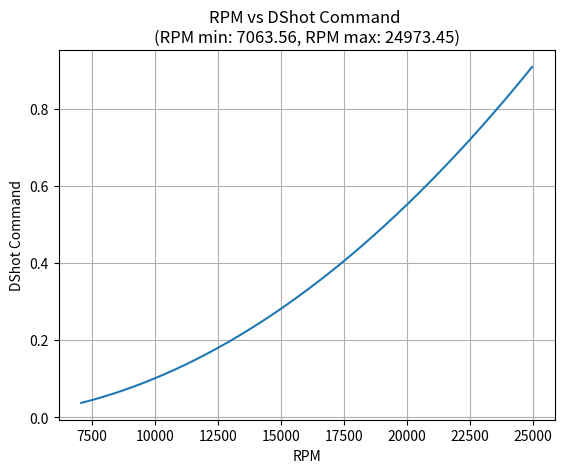

Generate this figure with matplotlib:
import warnings
# Filter
warnings.filterwarnings("ignore", category=UserWarning)
warnings.filterwarnings("ignore", category=RuntimeWarning)

import math
import numpy as np
# Static constant
kRadPerSecToRpm = 30.0 / math.pi
kRadToDeg = 180.0 / math.pi
kGravity = 9.7936
kGeneralTorqueForceRatio = 0.016

# ------------------------------------User input--------------------------------------------
# mass = 0.712
# inertia = np.array([0.007, 0.007, 0.012])
# thrust_coeff_rpm=9.3745e-08
# x_pos = 0.12
# y_pos = 0.12

mass = 0.485
inertia = np.array([0.006, 0.006, 0.03])
thrust_coeff_rpm=4.76e-9
x_pos = 0.145/2
y_pos = 0.175/2

k=[0.0094, -8.746306995940205e-06, 1.791322293868279e-09]
guess_k = False #True
plot_k = True #True

use_min_max_coeff = True
# CONDITION 1:
# use_min_max_coeff: True
# given min_coeff and max_coeff, calculate min_thrust and max_thrust
min_coeff = 0.2
max_coeff = 2.5 # Thrust-Weight-Ratio
# CONDITION 2:
# use_min_max_coeff: False
# given rotor_rpm_min and rotor_rpm_max, calculate rotor_thrust_min and rotor_thrust_max
rotor_rpm_max = 26000
rotor_rpm_min = 6000


# --------------------------------------------------------------------------------------------
print("mass: {:.3f}".format(mass))
weight = mass * kGravity
print("weight: {:.3f}".format(weight))

print("thrust_coeff(rpm): {:.3e}".format(thrust_coeff_rpm))
thrust_coeff_rps = thrust_coeff_rpm * (kRadPerSecToRpm * kRadPerSecToRpm)
print("thrust_coeff(rps): {:.3e}".format(thrust_coeff_rps))

torque_coeff_rpm = kGeneralTorqueForceRatio*thrust_coeff_rpm
print("torque_coeff(rpm): {:.3e}".format(torque_coeff_rpm))
torque_coeff_rps = torque_coeff_rpm * (kRadPerSecToRpm * kRadPerSecToRpm)
print("torque_coeff(rps): {:.3e}".format(torque_coeff_rps))

if use_min_max_coeff:
    min_thrust = min_coeff * weight
    max_thrust = max_coeff * weight
    print("min_thrust with {:.0%} weight: {:.5f}".format(min_coeff, min_thrust))
    print("max_thrust with {:.0%} weight: {:.5f}".format(max_coeff, max_thrust))
    rotor_thrust_min = min_thrust / 4
    rotor_thrust_max = max_thrust / 4
    print("rotor_thrust_min: [{:.5f}, {:.5f}, {:.5f}, {:.5f}]".format(
        rotor_thrust_min, rotor_thrust_min, rotor_thrust_min, rotor_thrust_min))
    print("rotor_thrust_max: [{:.5f}, {:.5f}, {:.5f}, {:.5f}]".format(
        rotor_thrust_max, rotor_thrust_max, rotor_thrust_max, rotor_thrust_max))
    rotor_rpm_max = math.sqrt(rotor_thrust_max/thrust_coeff_rpm)
    rotor_rps_max = rotor_rpm_max / kRadPerSecToRpm
    rotor_rpm_min = math.sqrt(rotor_thrust_min/thrust_coeff_rpm)
    rotor_rps_min = rotor_rpm_min / kRadPerSecToRpm

    print("rotor_max_speed(rpm): {:.5f}".format(rotor_rpm_max))
    print("rotor_min_speed(rpm): {:.5f}".format(rotor_rpm_min))

    print("rotor_max_speed(rps): {:.5f}".format(rotor_rps_max))
    print("rotor_min_speed(rps): {:.5f}".format(rotor_rps_min))
else:
    print("rotor_max_speed(rpm): {:.3f}".format(rotor_rpm_max))
    print("rotor_min_speed(rpm): {:.3f}".format(rotor_rpm_min))

    rotor_rps_min = rotor_rpm_min / kRadPerSecToRpm
    rotor_rps_max = rotor_rpm_max / kRadPerSecToRpm
    print("rotor_max_speed(rps): {:.3f}".format(rotor_rps_max))
    print("rotor_min_speed(rps): {:.3f}".format(rotor_rps_min))

    rotor_thrust_min = thrust_coeff_rpm * rotor_rpm_min * rotor_rpm_min
    rotor_thrust_max = thrust_coeff_rpm * rotor_rpm_max * rotor_rpm_max
    print("rotor_thrust_min: [{:.3f}, {:.3f}, {:.3f}, {:.3f}]".format(
        rotor_thrust_min, rotor_thrust_min, rotor_thrust_min, rotor_thrust_min))
    print("rotor_thrust_max: [{:.3f}, {:.3f}, {:.3f}, {:.3f}]".format(
        rotor_thrust_max, rotor_thrust_max, rotor_thrust_max, rotor_thrust_max))
    min_thrust = rotor_thrust_min * 4
    max_thrust = rotor_thrust_max * 4
    min_coeff = min_thrust / weight
    max_coeff = max_thrust / weight
    print("min_thrust with {:.0%} weight: {:.3f}".format(min_coeff, min_thrust))
    print("max_thrust with {:.0%} weight: {:.3f}".format(max_coeff, max_thrust))

G = np.array([[1.0, 1.0, 1.0, 1.0],
              [-y_pos, y_pos, y_pos, -y_pos],
              [x_pos, -x_pos, x_pos, -x_pos],
              [kGeneralTorqueForceRatio,kGeneralTorqueForceRatio,-kGeneralTorqueForceRatio,-kGeneralTorqueForceRatio]])
print("G_inv: ", np.linalg.inv(G))
max_torque_x_thrust = np.array([rotor_thrust_min, rotor_thrust_max, rotor_thrust_max, rotor_thrust_min]).reshape([-1,1])
max_torque_x = (G @ max_torque_x_thrust).flatten()

max_torque_y_thrust = np.array([rotor_thrust_max, rotor_thrust_min, rotor_thrust_max, rotor_thrust_min]).reshape([-1,1])
max_torque_y = (G @ max_torque_y_thrust).flatten()

max_torque_z_thrust = np.array([rotor_thrust_max, rotor_thrust_max, rotor_thrust_min, rotor_thrust_min]).reshape([-1,1])
max_torque_z = (G @ max_torque_z_thrust).flatten()

# print("max_torque_x: ", max_torque_x)
# print("max_torque_y: ", max_torque_y)
# print("max_torque_z: ", max_torque_z)
max_torque = np.array([max_torque_x[1], max_torque_y[2], max_torque_z[3]])
print("max_torque: [{:.3f}, {:.3f}, {:.3f}]".format(max_torque[0], max_torque[1], max_torque[2]))
max_angular_acc = max_torque / inertia * kRadToDeg
print("max_angular_acc: [{:.3f}, {:.3f}, {:.3f}]".format(max_angular_acc[0], max_angular_acc[1], max_angular_acc[2]))
#----------------------------------- dshot rpm mapping ----------------------------------------
import numpy as np
# [k0, k1, k2], y = k0 + k1 * x + k2 * x * x
# where x is rpm, y is dshot command

if guess_k:
    from scipy.optimize import fsolve

    # 生成一个映射
    def equation(k):
        global rotor_rpm_max, rotor_rpm_min
        k0, k1, k2 = k
        eq0 = -k1/(2*rotor_rpm_min)-k2
        eq1 = k0 + k1 * rotor_rpm_max + k2 * rotor_rpm_max**2 - 1.0
        eq2 = k0 + k1 * rotor_rpm_min + k2 * rotor_rpm_min**2
        return [eq0, eq1, eq2]

    # 已知的最大值和最小值对应的 dshot 和 rpm
    # 初始猜测值
    k_guess = [0, 0, 0]

    # 解方程
    k = fsolve(equation, k_guess)

# 输出结果
print("k0, k1, k2: [{:.3e}, {:.3e}, {:.3e}]".format(k[0], k[1], k[2]))


if plot_k:
    import matplotlib.pyplot as plt
    def rpm_from_dshot(dshot, k):
        k0, k1, k2 = k
        discriminant = k1**2 - 4*k2*(k0 - dshot)
        #取正的部分
        # discriminant = discriminant.clip(min=0)
        return (-k1 + np.sqrt(discriminant)) / (2 * k2)

    def dshot_from_rpm(rpm, k):
        k0, k1, k2 = k
        return k0 + k1 * rpm + k2 * rpm * rpm
    # k = [0.0094, -8.746306995940205e-06, 1.791322293868279e-09]
    # dshot_values = np.linspace(0.01, 0.99, 1000)  # DShot范围：0到1，分成1000个点
    # rpm_values = rpm_from_dshot(dshot_values, k)

    rpm_values = np.linspace(rotor_rpm_min, rotor_rpm_max, 1000)
    dshot_values = dshot_from_rpm(rpm_values, k)

    # plot
    plt.plot(rpm_values, dshot_values)
    plt.title('RPM vs DShot Command \n(RPM min: {:.2f}, RPM max: {:.2f})'.format(np.min(rpm_values), np.max(rpm_values)))
    # plt.xlabel('DShot Command')
    # plt.ylabel('RPM')
    plt.xlabel('RPM')
    plt.ylabel('DShot Command')
    plt.grid(True)
    plt.show()
